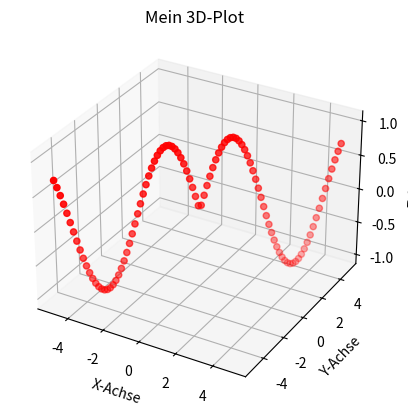
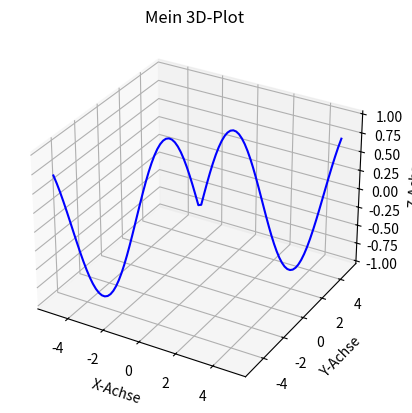
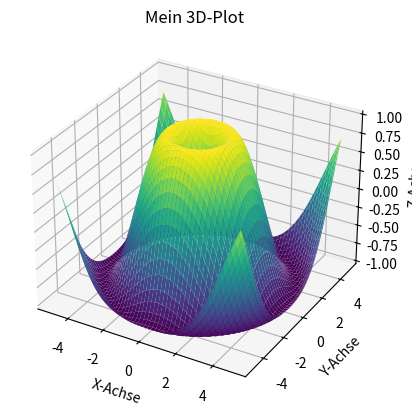

The script that saved these images, in order:
import numpy as np
import matplotlib.pyplot as plt
from mpl_toolkits.mplot3d import Axes3D

class DreidimensionalerPlot:
    def __init__(self, title="3D Plot", xlabel="X-Achse", ylabel="Y-Achse", zlabel="Z-Achse"):
        """
        Initialisiert die Klasse für den 3D-Plot.
        :param title: Titel des Plots
        :param xlabel: Beschriftung der X-Achse
        :param ylabel: Beschriftung der Y-Achse
        :param zlabel: Beschriftung der Z-Achse
        """
        self.title = title
        self.xlabel = xlabel
        self.ylabel = ylabel
        self.zlabel = zlabel

    def plot(self, x_data, y_data, z_data, plot_type='scatter'):
        """
        Erstellt einen 3D-Plot basierend auf den übergebenen Daten.
        :param x_data: Daten für die X-Achse
        :param y_data: Daten für die Y-Achse
        :param z_data: Daten für die Z-Achse
        :param plot_type: Art des Plots ('scatter', 'line', 'surface')
        """
        fig = plt.figure()
        ax = fig.add_subplot(111, projection='3d')

        # Plot-Typen: Streudiagramm, Liniendiagramm, oder Oberflächenplot
        if plot_type == 'scatter':
            ax.scatter(x_data, y_data, z_data, c='r', marker='o')
        elif plot_type == 'line':
            ax.plot(x_data, y_data, z_data, color='blue')
        elif plot_type == 'surface':
            X, Y = np.meshgrid(x_data, y_data)
            Z = np.sin(np.sqrt(X**2 + Y**2))  # Beispieloberfläche
            ax.plot_surface(X, Y, Z, cmap='viridis')

        # Beschriftung der Achsen und Titel
        ax.set_title(self.title)
        ax.set_xlabel(self.xlabel)
        ax.set_ylabel(self.ylabel)
        ax.set_zlabel(self.zlabel)

        plt.show()

# Beispiel zur Nutzung der Klasse
if __name__ == "__main__":
    # Beispielhafte Daten
    x_data = np.linspace(-5, 5, 100)
    y_data = np.linspace(-5, 5, 100)
    z_data = np.sin(np.sqrt(x_data**2 + y_data**2))

    # Instanziere die Klasse
    plotter = DreidimensionalerPlot(title="Mein 3D-Plot", xlabel="X-Achse", ylabel="Y-Achse", zlabel="Z-Achse")

    # Streuplot
    plotter.plot(x_data, y_data, z_data, plot_type='scatter')

    # Linienplot
    plotter.plot(x_data, y_data, z_data, plot_type='line')

    # Oberflächenplot
    plotter.plot(x_data, y_data, z_data, plot_type='surface')
